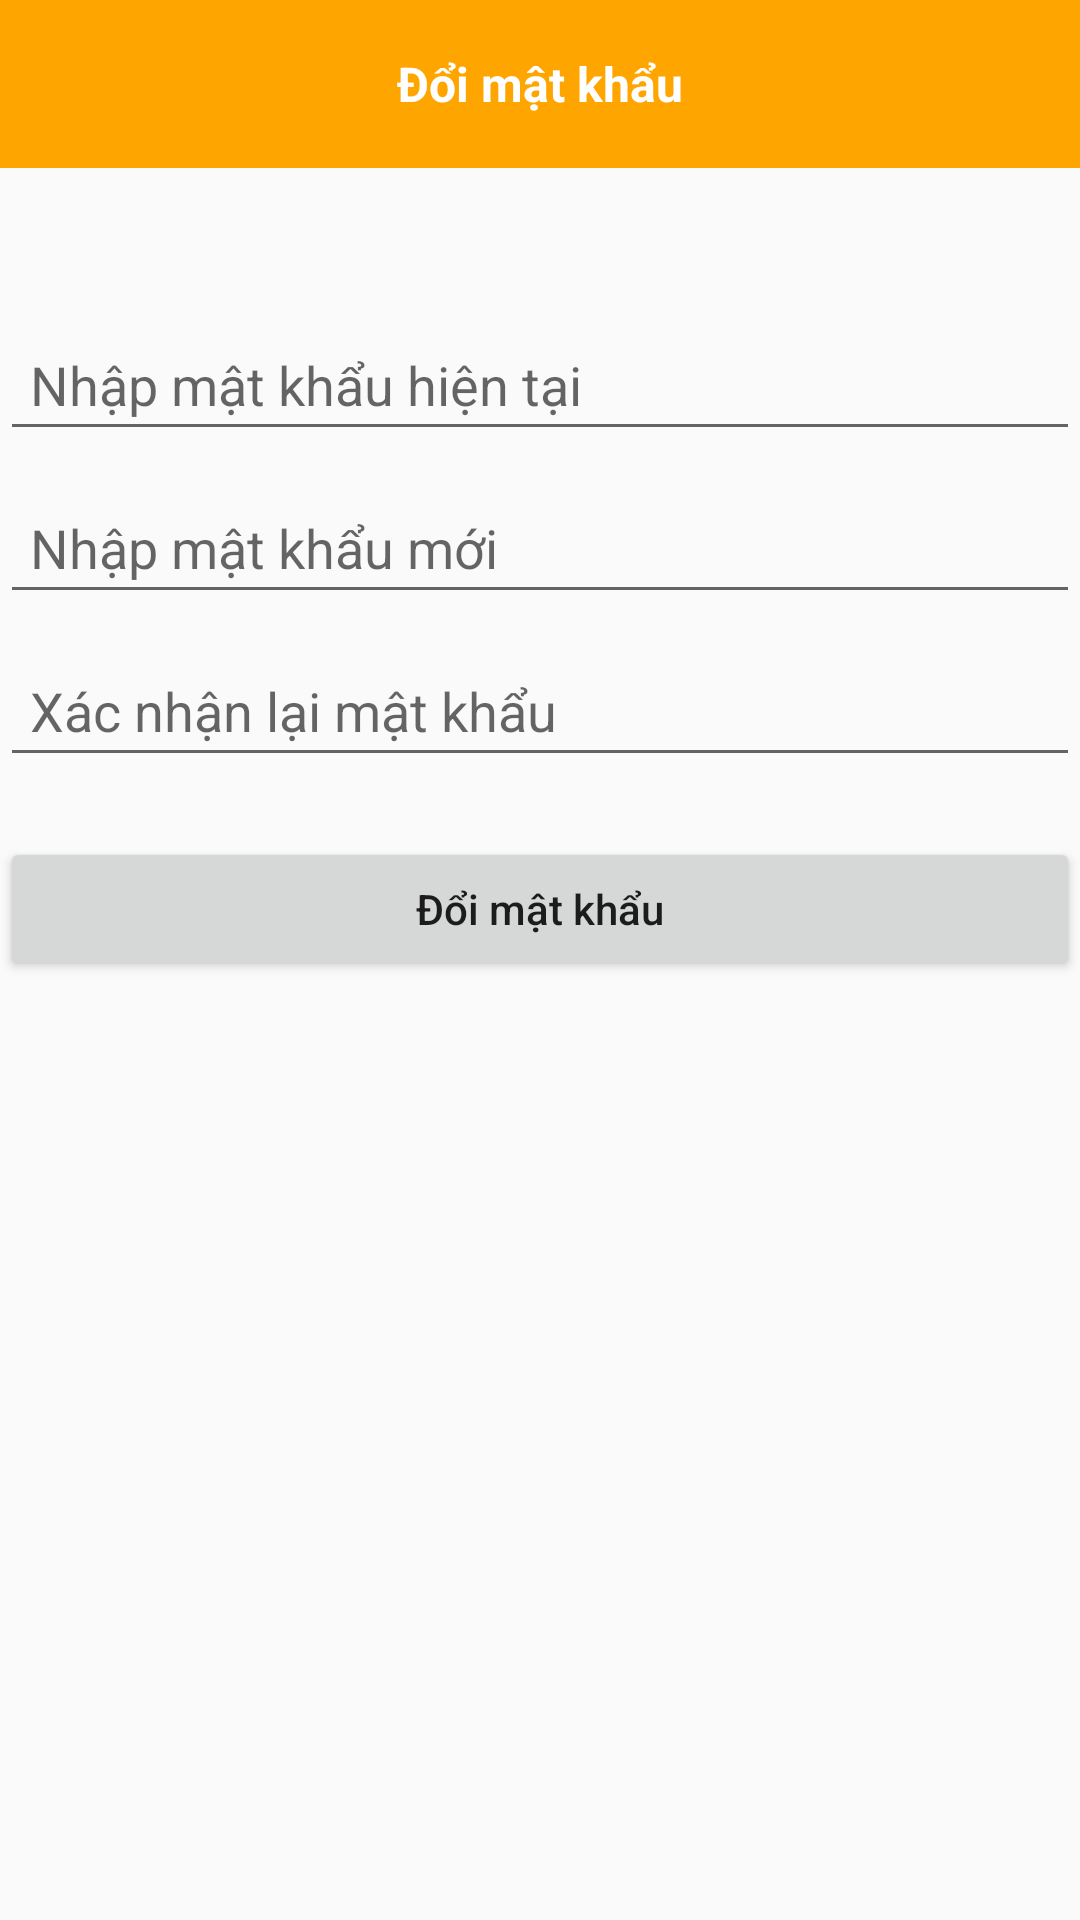

Layout XML and referenced resources for this Android screen:
<!-- AndroidManifest.xml: application theme Theme.DA_Test -->
<!-- res/layout/activity_change_pw.xml -->
<?xml version="1.0" encoding="utf-8"?>
<LinearLayout xmlns:android="http://schemas.android.com/apk/res/android"
    xmlns:app="http://schemas.android.com/apk/res-auto"
    android:layout_width="match_parent"
    android:layout_height="match_parent"
    android:orientation="vertical">

    <androidx.appcompat.widget.Toolbar
        android:id="@+id/toolbar"
        android:layout_width="match_parent"
        android:layout_height="?attr/actionBarSize"
        android:background="@color/orange">

        <TextView
            android:id="@+id/title_detail"
            android:layout_width="wrap_content"
            android:layout_height="wrap_content"
            android:layout_gravity="center"
            android:maxLines="2"
            android:singleLine="false"
            android:text="Đổi mật khẩu"
            android:textColor="@android:color/white"
            android:textSize="16sp"
            android:textStyle="bold" />
    </androidx.appcompat.widget.Toolbar>

    <EditText
        android:id="@+id/edt_current_password"
        android:layout_width="match_parent"
        android:layout_height="wrap_content"
        android:layout_marginTop="50sp"
        android:layout_marginBottom="10dp"
        android:hint="Nhập mật khẩu hiện tại"
        android:inputType="textPassword"
        android:padding="10dp" />

    <EditText
        android:id="@+id/edt_new_password"
        android:layout_width="match_parent"
        android:layout_height="wrap_content"
        android:layout_marginBottom="10dp"
        android:hint="Nhập mật khẩu mới"
        android:inputType="textPassword"
        android:padding="10dp" />

    <EditText
        android:id="@+id/edt_confirm_new_password"
        android:layout_width="match_parent"
        android:layout_height="wrap_content"
        android:layout_marginBottom="20dp"
        android:hint="Xác nhận lại mật khẩu"
        android:inputType="textPassword"
        android:padding="10dp" />

    <Button
        android:id="@+id/btn_change_password"
        android:layout_width="match_parent"
        android:layout_height="wrap_content"
        android:padding="10dp"
        android:text="Đổi mật khẩu" />


</LinearLayout>
<!-- resources referenced by this layout -->
<resources>
  <color name="orange">#FFA500</color>
  <style name="Theme.DA_Test" parent="Base.Theme.DA_Test" />
  <style name="Base.Theme.DA_Test" parent="Theme.AppCompat.DayNight.NoActionBar">
          
          
          <item name="android:buttonStyle">@style/Button</item>
      </style>
  <style name="Button" parent="Widget.AppCompat.Button">
          <item name="android:textAllCaps">false</item>
  
      </style>
</resources>
